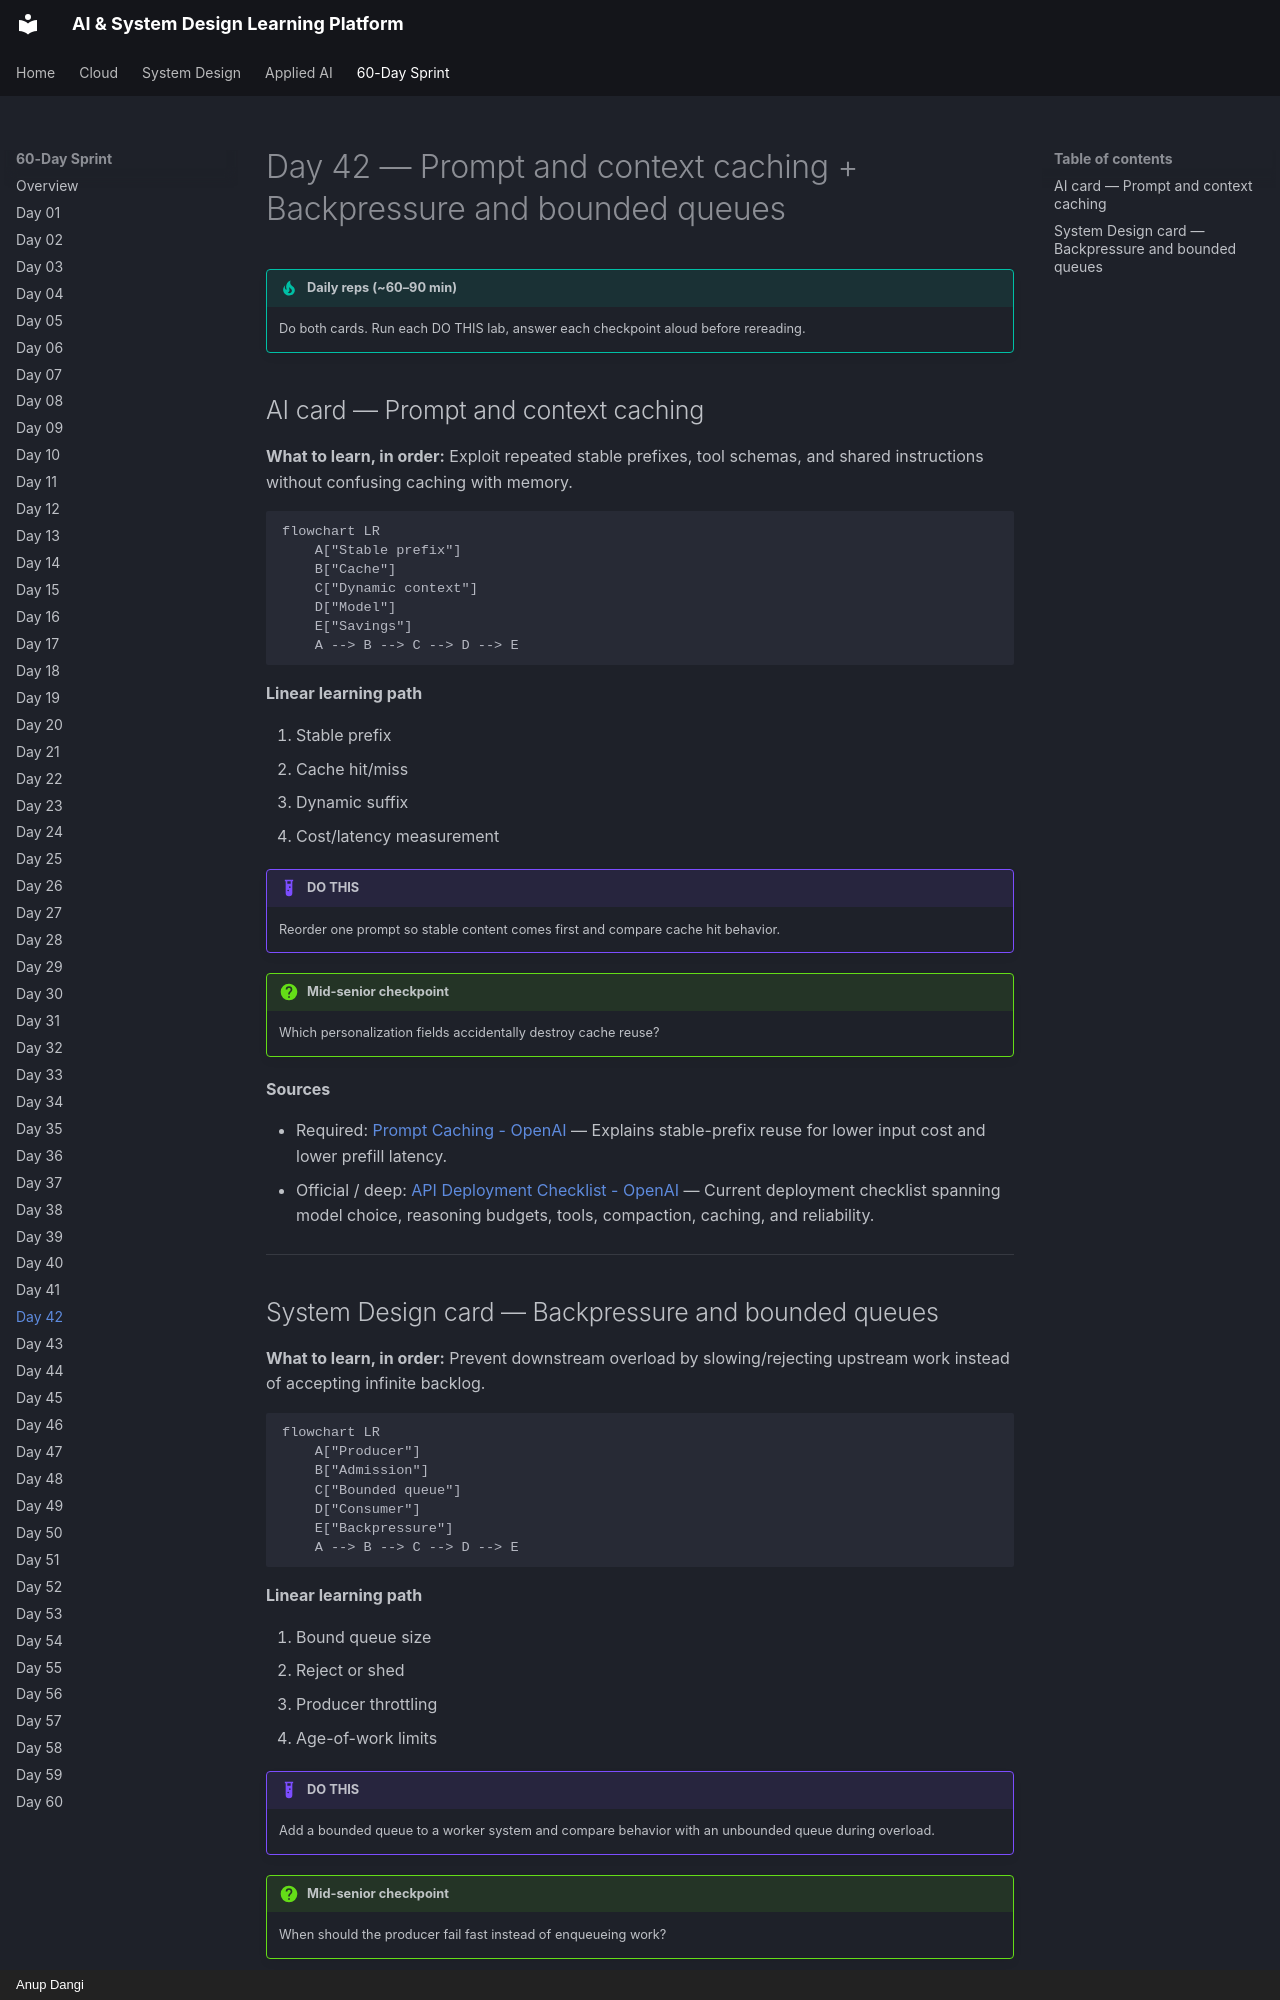

repository: AnupDangi/learnlikeadev · page: 60-day/day42/index.html · generator: mkdocs · copyright: Anup Dangi

# Day 42 — Prompt and context caching + Backpressure and bounded queues

!!! tip "Daily reps (~60–90 min)"
    Do both cards. Run each DO THIS lab, answer each checkpoint aloud before rereading.

## AI card — Prompt and context caching

**What to learn, in order:** Exploit repeated stable prefixes, tool schemas, and shared instructions without confusing caching with memory.

```mermaid
flowchart LR
    A["Stable prefix"]
    B["Cache"]
    C["Dynamic context"]
    D["Model"]
    E["Savings"]
    A --> B --> C --> D --> E
```

**Linear learning path**

1. Stable prefix
2. Cache hit/miss
3. Dynamic suffix
4. Cost/latency measurement

!!! example "DO THIS"
    Reorder one prompt so stable content comes first and compare cache hit behavior.

!!! question "Mid-senior checkpoint"
    Which personalization fields accidentally destroy cache reuse?

**Sources**

- Required: [Prompt Caching - OpenAI](https://developers.openai.com/api/docs/guides/prompt-caching) — Explains stable-prefix reuse for lower input cost and lower prefill latency.
- Official / deep: [API Deployment Checklist - OpenAI](https://developers.openai.com/api/docs/guides/deployment-checklist) — Current deployment checklist spanning model choice, reasoning budgets, tools, compaction, caching, and reliability.

---
